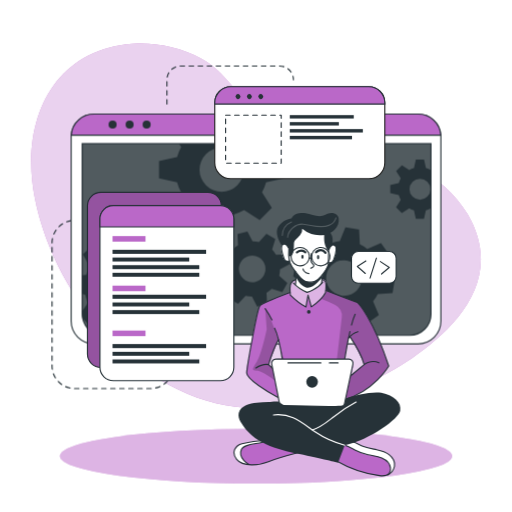
t = 0.00 s
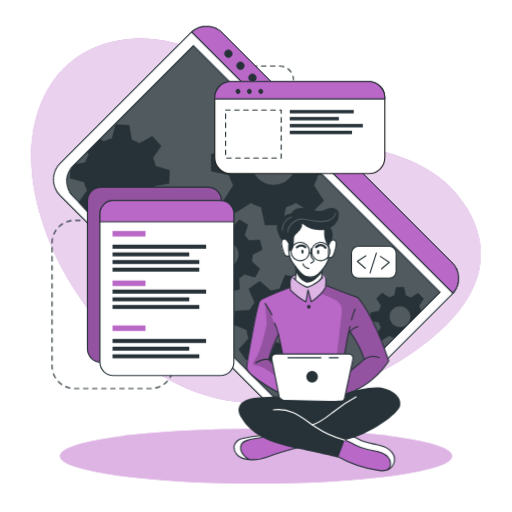
t = 0.75 s
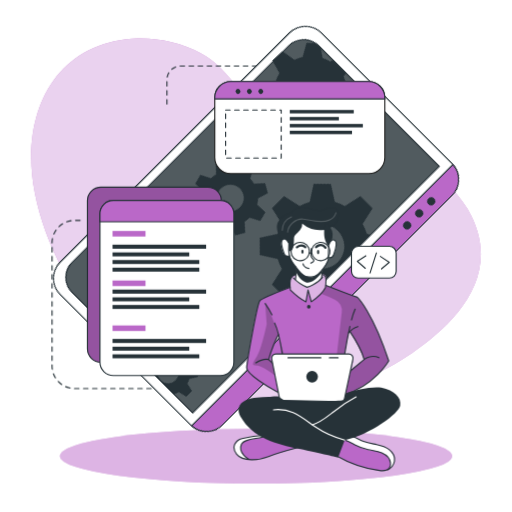
t = 2.25 s
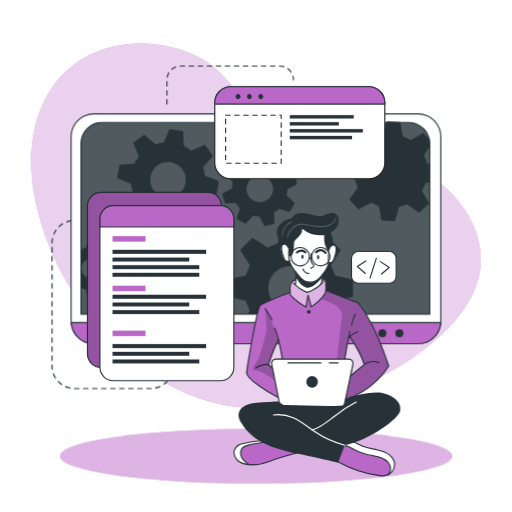
t = 3.00 s
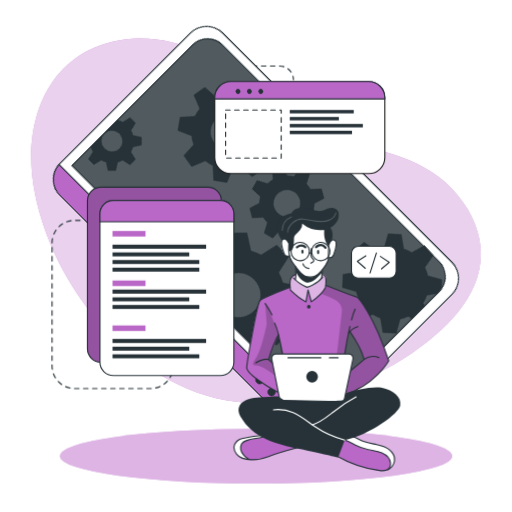
t = 3.75 s
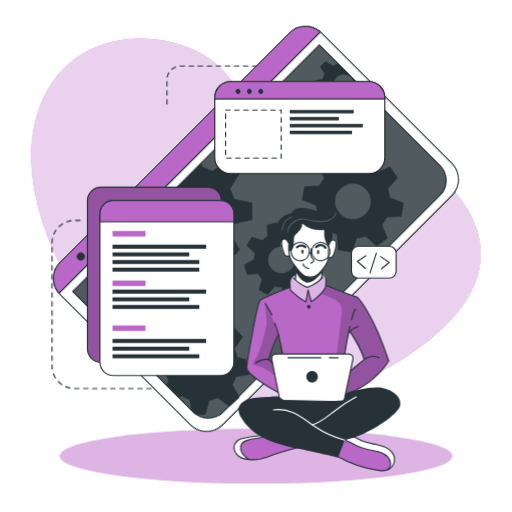
t = 5.25 s

The animated SVG that drew these frames (rendered in a browser with its animation timeline set to each time). Animation: 2 CSS @keyframes rules; one cycle of 6.00 s, repeats indefinitely.

<svg class="animated" id="freepik_stories-developer-activity" xmlns="http://www.w3.org/2000/svg" viewBox="0 0 500 500" version="1.1" xmlns:xlink="http://www.w3.org/1999/xlink" xmlns:svgjs="http://svgjs.com/svgjs"><style>svg#freepik_stories-developer-activity:not(.animated) .animable {opacity: 0;}svg#freepik_stories-developer-activity.animated #freepik--background-simple--inject-9 {animation: 3s Infinite  linear floating;animation-delay: 0s;}svg#freepik_stories-developer-activity.animated #freepik--Window--inject-9 {animation: 6s Infinite  linear spin;animation-delay: 0s;}svg#freepik_stories-developer-activity.animated #freepik--Graphics--inject-9 {animation: 3s Infinite  linear floating;animation-delay: 0s;}svg#freepik_stories-developer-activity.animated #freepik--Character--inject-9 {animation: 3s Infinite  linear floating;animation-delay: 0s;}            @keyframes floating {                0% {                    opacity: 1;                    transform: translateY(0px);                }                50% {                    transform: translateY(-10px);                }                100% {                    opacity: 1;                    transform: translateY(0px);                }            }                 @keyframes spin {             from {                 transform: rotate(0);               }               to {                 transform: rotate(360deg);               }         }     </style><g id="freepik--background-simple--inject-9" class="animable" style="transform-origin: 250px 220.489px;"><path d="M456.55,209.11c-48.74-83.48-180.95-53.75-207.95-94.35C234.77,94,219.3,69.87,196.86,57.34c-21.39-12-46.19-16.21-67.81-14.63C51.84,48.36,19.11,117.44,33.94,193.3,53.74,294.49,143.44,397.86,250,398.58,305.74,399,359,379,400.7,350.87l.93-.63C443.33,321.85,493.77,272.84,456.55,209.11Z" style="fill: rgb(186, 104, 200); transform-origin: 250px 220.489px;" id="elicwihgkyo8" class="animable"></path><g id="el4ip5it68l7k"><path d="M456.55,209.11c-48.74-83.48-180.95-53.75-207.95-94.35C234.77,94,219.3,69.87,196.86,57.34c-21.39-12-46.19-16.21-67.81-14.63C51.84,48.36,19.11,117.44,33.94,193.3,53.74,294.49,143.44,397.86,250,398.58,305.74,399,359,379,400.7,350.87l.93-.63C443.33,321.85,493.77,272.84,456.55,209.11Z" style="fill: rgb(255, 255, 255); opacity: 0.7; transform-origin: 250px 220.489px;" class="animable"></path></g></g><g id="freepik--Lines--inject-9" class="animable" style="transform-origin: 168.685px 221.905px;"><path d="M78.19,215.18H72.77a21.93,21.93,0,0,0-21.93,21.93V357.45a21.93,21.93,0,0,0,21.93,21.93h74.36a21.93,21.93,0,0,0,21.93-21.93h0" style="fill: none; stroke: rgb(38, 50, 56); stroke-linecap: round; stroke-linejoin: round; stroke-width: 1.10311px; stroke-dasharray: 4.41242; transform-origin: 109.95px 297.28px;" id="elnwolw4iqj4a" class="animable"></path><path d="M163,101.63V77.86A13.43,13.43,0,0,1,176.4,64.43h96.7a13.43,13.43,0,0,1,13.43,13.43h0" style="fill: none; stroke: rgb(38, 50, 56); stroke-linecap: round; stroke-linejoin: round; stroke-width: 1.10311px; stroke-dasharray: 4.41242; transform-origin: 224.765px 83.03px;" id="elxltbar2c1u" class="animable"></path></g><g id="freepik--Shadow--inject-9" class="animable" style="transform-origin: 250px 445.4px;"><ellipse cx="250" cy="445.4" rx="191.52" ry="26.76" style="fill: rgb(186, 104, 200); transform-origin: 250px 445.4px;" id="eltuloou43hqp" class="animable"></ellipse><g id="eliwkpypkxnc"><ellipse cx="250" cy="445.4" rx="191.52" ry="26.76" style="fill: rgb(255, 255, 255); opacity: 0.5; transform-origin: 250px 445.4px;" class="animable"></ellipse></g></g><g id="freepik--Window--inject-9" class="animable" style="transform-origin: 250px 223.55px;"><path d="M430.54,133.52V313.58a22.2,22.2,0,0,1-22.19,22.2H91.65a22.2,22.2,0,0,1-22.19-22.2V133.52c0-.53,0-1,.07-1.56a22.18,22.18,0,0,1,22.12-20.64h316.7A22.18,22.18,0,0,1,430.47,132C430.52,132.48,430.54,133,430.54,133.52Z" style="fill: rgb(255, 255, 255); stroke: rgb(38, 50, 56); stroke-linecap: round; stroke-linejoin: round; stroke-width: 1.10311px; transform-origin: 250px 223.55px;" id="el5uprazx4he" class="animable"></path><path d="M80.26,140.28H420.87a0,0,0,0,1,0,0V306.61a20.8,20.8,0,0,1-20.8,20.8h-299a20.8,20.8,0,0,1-20.8-20.8V140.28a0,0,0,0,1,0,0Z" style="fill: rgb(38, 50, 56); transform-origin: 250.565px 233.845px;" id="el8l6tnz0rq39" class="animable"></path><g id="elthbmx4rqnu"><path d="M420.88,140.28V306.61a20.69,20.69,0,0,1-20.57,20.8H100.83a20.69,20.69,0,0,1-20.57-20.8V140.28Z" style="fill: rgb(255, 255, 255); opacity: 0.2; transform-origin: 250.57px 233.845px;" class="animable"></path></g><path d="M430.47,132H69.53a22.18,22.18,0,0,1,22.12-20.64h316.7A22.18,22.18,0,0,1,430.47,132Z" style="fill: rgb(186, 104, 200); stroke: rgb(38, 50, 56); stroke-miterlimit: 10; stroke-width: 1.10311px; transform-origin: 250px 121.68px;" id="el3d70jt6ffes" class="animable"></path><path d="M113.88,121.64a3.93,3.93,0,1,1-3.93-3.93A3.93,3.93,0,0,1,113.88,121.64Z" style="fill: rgb(38, 50, 56); transform-origin: 109.95px 121.64px;" id="elivo5qt0kjvk" class="animable"></path><path d="M130.5,121.64a3.93,3.93,0,1,1-3.93-3.93A3.93,3.93,0,0,1,130.5,121.64Z" style="fill: rgb(38, 50, 56); transform-origin: 126.57px 121.64px;" id="elhvygh5xkt9" class="animable"></path><circle cx="143.19" cy="121.64" r="3.93" style="fill: rgb(38, 50, 56); transform-origin: 143.19px 121.64px;" id="el9bs2yr87irq" class="animable"></circle><path d="M420.87,140.28V306.61a20.8,20.8,0,0,1-20.8,20.8h-299a20.8,20.8,0,0,1-20.4-16.76v-.06a21,21,0,0,1-.38-4V140.28Z" style="fill: none; stroke: rgb(38, 50, 56); stroke-miterlimit: 10; stroke-width: 1.10311px; transform-origin: 250.58px 233.845px;" id="el7wr1165d2y" class="animable"></path><path d="M420.55,166a20.94,20.94,0,0,0-4.62-1.91l-1.87-8.35h-7.94l-1.85,8.35a20.25,20.25,0,0,0-4.64,1.91l-7.17-4.59L386.85,167l4.51,7.17a20.35,20.35,0,0,0-1.91,4.64l-8.35,1.85v7.94l8.35,1.87a20,20,0,0,0,1.91,4.66l-4.59,7.22,5.62,5.61,7.21-4.59a20.39,20.39,0,0,0,4.63,1.92l1.86,8.34H414l1.86-8.34a20.78,20.78,0,0,0,4.62-1.92l.37.24V165.8Zm-10.44,29a10.26,10.26,0,1,1,10.26-10.25A10.25,10.25,0,0,1,410.11,195Z" style="fill: rgb(38, 50, 56); transform-origin: 400.975px 184.685px;" id="eljqu6ufd9lf7" class="animable"></path><path d="M277.45,174.05V157.31l-17.6-3.91a45.51,45.51,0,0,0-4-9.77l2.13-3.35h-83.1l2.05,3.26a43,43,0,0,0-4,9.76l-17.61,3.92V174l17.61,3.93a43.65,43.65,0,0,0,4,9.84l-9.67,15.21,11.85,11.84,15.2-9.68a44.38,44.38,0,0,0,9.77,4.05L208,226.74H224.7l3.94-17.59a44.64,44.64,0,0,0,9.74-4.05l15.21,9.68,11.84-11.84-9.61-15.21a45.87,45.87,0,0,0,4-9.75Zm-61,13.26a21.63,21.63,0,1,1,21.63-21.63A21.62,21.62,0,0,1,216.45,187.31Z" style="fill: rgb(38, 50, 56); transform-origin: 216.385px 183.51px;" id="elkwq43t5xyzq" class="animable"></path><path d="M166.38,289l.71-13.29-13.77-3.88a37.21,37.21,0,0,0-2.82-7.9l8.32-11.68-8.92-9.89-12.46,7a36.51,36.51,0,0,0-7.59-3.63l-2.38-14.12L114.19,231l-3.84,13.81a35,35,0,0,0-7.9,2.8l-11.67-8.31-9.91,8.91,7.06,12.47a35,35,0,0,0-3.64,7.58l-4,.66v18l2.92.82A34.6,34.6,0,0,0,86,295.65l-5.74,8.05.38,6.89v.06l5.93,6.57,12.48-7.05a34.66,34.66,0,0,0,7.61,3.67L109,327.4h0l.11.57,13.28.7.35-1.27h0l3.49-12.53a35.53,35.53,0,0,0,7.94-2.8l11.65,8.3,9.9-8.9-7-12.48a34.53,34.53,0,0,0,3.59-7.57Zm-35.27-20.75a17.2,17.2,0,1,0-1.28,24.28A17.2,17.2,0,0,0,131.11,268.29Z" style="fill: rgb(38, 50, 56); transform-origin: 123.675px 279.835px;" id="elg32txszfpv" class="animable"></path><path d="M272.6,269.19a27.25,27.25,0,0,0,.81-6.29l9.55-5-2.64-9.69-10.78.5a27.27,27.27,0,0,0-3.87-5l3.19-10.31-8.7-5-7.28,7.94a28.8,28.8,0,0,0-6.27-.8l-5-9.55-9.68,2.63.51,10.79a27.24,27.24,0,0,0-5,3.87l-10.32-3.19-5,8.69,8,7.27a26,26,0,0,0-.79,6.27l-9.57,5,2.64,9.68,10.8-.51a25.39,25.39,0,0,0,3.85,5l-3.21,10.26,8.71,5,7.24-7.88a26.12,26.12,0,0,0,6.29.79l5,9.56,9.68-2.63-.43-9.22-.07-1.58a26.41,26.41,0,0,0,5.06-3.87l10.31,3.2,4.26-7.44.72-1.26Zm-22.87,5.88a13,13,0,1,1,9.1-15.9A13,13,0,0,1,249.73,275.07Z" style="fill: rgb(38, 50, 56); transform-origin: 246.36px 262.605px;" id="el4im89a9l2i" class="animable"></path><path d="M383.32,286.23l2.2-13.3-13.46-5.41a35.27,35.27,0,0,0-1.93-8.3l9.69-10.79-7.84-11-13.36,5.67a35.38,35.38,0,0,0-7.22-4.48l-.78-14.49-13.3-2.2-5.45,13.4a37.15,37.15,0,0,0-8.27,1.95l-10.82-9.69-10.95,7.84,5.68,13.35a36.24,36.24,0,0,0-4.05,6.29c-.15.31-.31.62-.45.93l-14.48.8-2.21,13.28,2.18.88,11.28,4.55a35.18,35.18,0,0,0,1.93,8.26L292,294.63l7.85,11,13.35-5.7a35.06,35.06,0,0,0,7.21,4.52l.75,14.42,13.29,2.2,5.44-13.3a35.13,35.13,0,0,0,8.28-1.94l10.8,9.69,11-7.85-5.68-13.36a34.78,34.78,0,0,0,4.55-7.25Zm-37.3-.6a17.41,17.41,0,1,1,4-24.29A17.41,17.41,0,0,1,346,285.63Z" style="fill: rgb(38, 50, 56); transform-origin: 335.92px 271.5px;" id="elkqwgbgy1jql" class="animable"></path></g><g id="freepik--Graphics--inject-9" class="animable" style="transform-origin: 236.115px 228.18px;"><rect x="85.39" y="187.77" width="130.8" height="171.01" rx="13.11" style="fill: rgb(186, 104, 200); stroke: rgb(38, 50, 56); stroke-miterlimit: 10; stroke-width: 1.10311px; transform-origin: 150.79px 273.275px;" id="elf7ybqf63f9h" class="animable"></rect><g id="elsrcimxrh6ui"><rect x="85.39" y="187.77" width="130.8" height="171.01" rx="13.11" style="opacity: 0.2; transform-origin: 150.79px 273.275px;" class="animable"></rect></g><path d="M228.36,213.8V358.59a13.11,13.11,0,0,1-13.11,13.12H110.67a13.11,13.11,0,0,1-13.1-13.12V213.8a13.11,13.11,0,0,1,13.1-13.11H215.25A13.11,13.11,0,0,1,228.36,213.8Z" style="fill: rgb(255, 255, 255); stroke: rgb(38, 50, 56); stroke-linecap: round; stroke-linejoin: round; stroke-width: 1.10311px; transform-origin: 162.965px 286.2px;" id="elvljb0os3rfa" class="animable"></path><path d="M228.36,213.8v7.75H97.57V213.8a13.11,13.11,0,0,1,13.1-13.11H215.25A13.11,13.11,0,0,1,228.36,213.8Z" style="fill: rgb(186, 104, 200); stroke: rgb(38, 50, 56); stroke-miterlimit: 10; stroke-width: 1.10311px; transform-origin: 162.965px 211.12px;" id="elvwt6t71u3j" class="animable"></path><rect x="109.87" y="230.53" width="32.18" height="5.4" style="fill: rgb(186, 104, 200); transform-origin: 125.96px 233.23px;" id="ela7n2g6dnvz" class="animable"></rect><rect x="109.87" y="278.92" width="32.18" height="5.4" style="fill: rgb(186, 104, 200); transform-origin: 125.96px 281.62px;" id="el2ud1konqi7w" class="animable"></rect><rect x="109.87" y="322.8" width="32.18" height="5.4" style="fill: rgb(186, 104, 200); transform-origin: 125.96px 325.5px;" id="elhdqshyd06x4" class="animable"></rect><rect x="109.87" y="243.9" width="91.39" height="3.96" style="fill: rgb(38, 50, 56); transform-origin: 155.565px 245.88px;" id="elsfybo665xl" class="animable"></rect><rect x="109.87" y="251.47" width="74.91" height="3.86" style="fill: rgb(38, 50, 56); transform-origin: 147.325px 253.4px;" id="eltaqceoag80b" class="animable"></rect><rect x="109.87" y="258.92" width="84.72" height="3.86" style="fill: rgb(38, 50, 56); transform-origin: 152.23px 260.85px;" id="elwnda24v9jx" class="animable"></rect><rect x="109.87" y="266.36" width="84.72" height="3.86" style="fill: rgb(38, 50, 56); transform-origin: 152.23px 268.29px;" id="el3l6e1rgp8ak" class="animable"></rect><rect x="109.87" y="287.78" width="91.39" height="3.96" style="fill: rgb(38, 50, 56); transform-origin: 155.565px 289.76px;" id="elbdxxr17zt4v" class="animable"></rect><rect x="109.87" y="295.35" width="74.91" height="3.86" style="fill: rgb(38, 50, 56); transform-origin: 147.325px 297.28px;" id="elbaqmrgj2fqg" class="animable"></rect><rect x="109.87" y="302.8" width="84.72" height="3.86" style="fill: rgb(38, 50, 56); transform-origin: 152.23px 304.73px;" id="elki3ft46v2wl" class="animable"></rect><rect x="109.87" y="335.96" width="91.39" height="3.96" style="fill: rgb(38, 50, 56); transform-origin: 155.565px 337.94px;" id="elozntqykahk" class="animable"></rect><rect x="109.87" y="343.54" width="74.91" height="3.86" style="fill: rgb(38, 50, 56); transform-origin: 147.325px 345.47px;" id="ele14m0guarh6" class="animable"></rect><rect x="109.87" y="350.99" width="84.72" height="3.86" style="fill: rgb(38, 50, 56); transform-origin: 152.23px 352.92px;" id="elytpglxc3ue" class="animable"></rect><path d="M375.77,100.29v58.52a15.63,15.63,0,0,1-15.64,15.63H225.35a15.63,15.63,0,0,1-15.64-15.63V100.29a15.65,15.65,0,0,1,15.64-15.64H360.13A15.64,15.64,0,0,1,375.77,100.29Z" style="fill: rgb(255, 255, 255); stroke: rgb(34, 34, 33); stroke-miterlimit: 10; stroke-width: 1.10311px; transform-origin: 292.74px 129.545px;" id="eldchmwjj5kl" class="animable"></path><path d="M375.77,100.29v1.34H209.71v-1.34a15.65,15.65,0,0,1,15.64-15.64H360.13A15.64,15.64,0,0,1,375.77,100.29Z" style="fill: rgb(186, 104, 200); stroke: rgb(38, 50, 56); stroke-miterlimit: 10; stroke-width: 1.10311px; transform-origin: 292.74px 93.14px;" id="el23ug73cqio5h" class="animable"></path><path d="M234.11,95.94a2.4,2.4,0,1,1,0-3.39A2.41,2.41,0,0,1,234.11,95.94Z" style="fill: rgb(38, 50, 56); transform-origin: 232.409px 94.245px;" id="elar90h69xiki" class="animable"></path><path d="M245.23,95.94a2.4,2.4,0,1,1,0-3.39A2.41,2.41,0,0,1,245.23,95.94Z" style="fill: rgb(38, 50, 56); transform-origin: 243.529px 94.245px;" id="elyam4lyed3k" class="animable"></path><path d="M256.35,95.94a2.4,2.4,0,1,1,0-3.39A2.41,2.41,0,0,1,256.35,95.94Z" style="fill: rgb(38, 50, 56); transform-origin: 254.649px 94.245px;" id="el17rewrwhx97" class="animable"></path><rect x="220.3" y="112.39" width="54.28" height="46.92" style="fill: none; stroke: rgb(38, 50, 56); stroke-linecap: round; stroke-linejoin: round; stroke-width: 1.10311px; stroke-dasharray: 4.41242; transform-origin: 247.44px 135.85px;" id="eluzg03vdwgf" class="animable"></rect><rect x="282.96" y="112.39" width="62.47" height="3.3" style="fill: rgb(38, 50, 56); transform-origin: 314.195px 114.04px;" id="elk0ndgps821" class="animable"></rect><rect x="282.96" y="119.22" width="47.92" height="3.29" style="fill: rgb(38, 50, 56); transform-origin: 306.92px 120.865px;" id="elyegk0sscmae" class="animable"></rect><rect x="282.96" y="126.02" width="71.35" height="3.33" style="fill: rgb(38, 50, 56); transform-origin: 318.635px 127.685px;" id="elgrpgbz49fi" class="animable"></rect><rect x="282.96" y="132.65" width="60.76" height="3.33" style="fill: rgb(38, 50, 56); transform-origin: 313.34px 134.315px;" id="elibtit8vz8nr" class="animable"></rect><rect x="343.23" y="245.53" width="43.61" height="30.99" rx="6.53" style="fill: rgb(255, 255, 255); stroke: rgb(38, 50, 56); stroke-linecap: round; stroke-linejoin: round; stroke-width: 1.10311px; transform-origin: 365.035px 261.025px;" id="el5fya6zxjfs" class="animable"></rect><polyline points="357.3 254.85 348.91 260.11 356.7 267.01" style="fill: none; stroke: rgb(38, 50, 56); stroke-linecap: round; stroke-linejoin: round; stroke-width: 1.10311px; transform-origin: 353.105px 260.93px;" id="eljbk05d5jj1o" class="animable"></polyline><polyline points="372.58 267.51 380.12 261.09 371.42 255.39" style="fill: none; stroke: rgb(38, 50, 56); stroke-linecap: round; stroke-linejoin: round; stroke-width: 1.10311px; transform-origin: 375.77px 261.45px;" id="ely4pci5zs6yg" class="animable"></polyline><line x1="361.38" y1="271.47" x2="367.57" y2="252.05" style="fill: none; stroke: rgb(38, 50, 56); stroke-linecap: round; stroke-linejoin: round; stroke-width: 1.10311px; transform-origin: 364.475px 261.76px;" id="elomudw3fck4l" class="animable"></line></g><g id="freepik--Character--inject-9" class="animable" style="transform-origin: 309.678px 336.317px;"><path d="M296.86,440.47s-29,8.31-33.05,9.75c-3.68,1.3-13.66,4.8-21.15,3.71a15.89,15.89,0,0,1-2.14-.46c-7.59-2.26-11-4.37-12-9.14s2.78-8.29,6.42-10.54,23.38-4.6,23.38-4.6l4.77,1.4h0Z" style="fill: rgb(186, 104, 200); transform-origin: 262.608px 441.664px;" id="elcpnpz96o5v6" class="animable"></path><path d="M242.66,453.93a15.89,15.89,0,0,1-2.14-.46c-7.59-2.26-11-4.37-12-9.14s2.78-8.29,6.42-10.54,23.38-4.6,23.38-4.6l4.77,1.4c-4.32,2-20.4,3.09-23.91,5.11s-5.2,5.82-3.13,11C237.16,449.4,240.12,452.05,242.66,453.93Z" style="fill: rgb(255, 255, 255); transform-origin: 245.723px 441.56px;" id="els6lrbnp7fdm" class="animable"></path><path d="M292.5,441.65s-21.78,5.64-30.42,9.25-25.11,5.19-31-2.25-.68-13.86,5.19-15.29,17.74-3.68,24.22-2.77" style="fill: none; stroke: rgb(38, 50, 56); stroke-linecap: round; stroke-linejoin: round; stroke-width: 1.10311px; transform-origin: 260.496px 442.151px;" id="elw3kg7vxqrkb" class="animable"></path><path d="M243.09,453.54s-11.08-6.08-7.4-14.6c2.72-6.28,17.5-4.92,24.82-8.35" style="fill: none; stroke: rgb(38, 50, 56); stroke-linecap: round; stroke-linejoin: round; stroke-width: 1.10311px; transform-origin: 247.726px 442.065px;" id="el1g6u488r2t" class="animable"></path><path d="M385.19,455.28c-.3,3-1.35,5.81-4.35,7.58-2,1.18-4.84,1.88-8.91,1.84-10.17-.13-29.29-7.4-29.29-7.4l-17.9-9.9,9.31-14.73,2.55-4,6.58,1.48s5.45,3.09,10.93,5.55,18.79,3,23.48,6.77S385.7,450.34,385.19,455.28Z" style="fill: rgb(186, 104, 200); transform-origin: 354.99px 446.686px;" id="el75lzxha63lu" class="animable"></path><path d="M385.19,455.28c-.3,3-1.35,5.81-4.35,7.58a13.39,13.39,0,0,0-.5-8.94c-2-4.49-8.51-8.45-17.07-9.11s-15.11-4.66-18.54-6.45c-2.68-1.39-8.33-4.43-10.68-5.69l2.55-4,6.58,1.48s5.45,3.09,10.93,5.55,18.79,3,23.48,6.77S385.7,450.34,385.19,455.28Z" style="fill: rgb(255, 255, 255); transform-origin: 359.645px 445.765px;" id="elwz5n2c15m9" class="animable"></path><path d="M328.71,450.18a112.86,112.86,0,0,0,41.9,14.31c3.26.39,7.05.45,9.23-2a6.82,6.82,0,0,0,1.5-5.11c-.39-4.6-4.26-8.24-8.5-10.07s-8.91-2.25-13.42-3.26a53.38,53.38,0,0,1-12.9-4.72c-3.24-1.69-6.37-3.74-9.94-4.5s-7.82.16-9.73,3.28" style="fill: none; stroke: rgb(38, 50, 56); stroke-linecap: round; stroke-linejoin: round; stroke-width: 1.10311px; transform-origin: 354.118px 449.635px;" id="elay49esnb66p" class="animable"></path><path d="M378.64,463.74a11.92,11.92,0,0,0,6.55-8.46c.65-4.33-1.82-8.69-5.29-11.35s-7.82-3.92-12.11-4.81S359.11,437.63,355,436c-6.27-2.46-12.46-7.3-19-5.57" style="fill: none; stroke: rgb(38, 50, 56); stroke-linecap: round; stroke-linejoin: round; stroke-width: 1.10311px; transform-origin: 360.647px 446.902px;" id="eldzllogxlq4" class="animable"></path><path d="M348.91,295.26l-30.29-11.52-.38-.15s.11-.8.2-2c.19-2.42.29-6.36-.85-7.69-1.69-2-6.47-.32-11.14-2.46s-13.3,1.69-13.3,1.69-6.24-1.15-9,3.35c-1.4,3.63-.92,9-.92,9l-.57.2c-3.61,1.35-23.25,8.74-27.4,11.71-4.59,3.25-9.67,36.62-11.3,46.42s-4.53,18.63-3.06,22,22.57,19.62,34.71,23.81,55.19,3,55.19,3,.7-.19,1.95-.59c7.28-2.34,33.11-12,46.82-34.68C379.59,357.39,366.31,313.86,348.91,295.26Zm-81.84,56.13c-2.23,1.58-1,7.7-1,7.7l-3.79-3.34,9.52-23.41,4.06,18S269.3,349.82,267.07,351.39Zm76.16,14.87c-1.05.54,3-10.71,1.08-13.26s-7.71-2.31-7.71-2.31l.49-3.07,3.43-17.6,1.14-1.35s11.78,20.19,13.89,27.31C355.55,356,342.71,366.26,343.23,366.26Z" style="fill: rgb(186, 104, 200); transform-origin: 310.033px 331.783px;" id="ellkh5jhiyxbb" class="animable"></path><path d="M291.72,222.25l-15.64,16.6s-2.15,1.91-1.3,6.72,2.85,9,4.36,9.28a21.37,21.37,0,0,0,3.62.32s3.35,7.26,5.73,10.11c0,0,.82,11.21.38,14.32,0,0,5.62,4.91,10.91,5.53s13.46-7.48,13.46-7.48l2-9.92s4.8-7.28,5.12-9.22,2.52-1.44,3.6-2.4,3.57-5.23,4-9.27.44-8.68-4.25-7.32c-4.07-1.09-1.52-9.69-1.52-9.69l-7.15-6.3Z" style="fill: rgb(255, 255, 255); transform-origin: 301.36px 253.707px;" id="el79p1vw387pk" class="animable"></path><g id="eljgsmsqahdlo"><path d="M318.62,283.74a17.67,17.67,0,0,1-.81,1.81c-2.58,4.86-13.82,14.13-13.82,14.13l-3.4-10.45-1.86,10.45c-3.75-1.64-15.19-11.55-15.19-11.55s-.39-.93-.86-2.38l.57-.2s-.48-5.41.92-9c2.74-4.5,9-3.35,9-3.35s8.63-3.83,13.3-1.69,9.45.48,11.14,2.46.65,9.66.65,9.66Z" style="fill: rgb(255, 255, 255); opacity: 0.5; transform-origin: 300.65px 285.27px;" class="animable"></path></g><g id="el5oycwg9gno9"><path d="M348.91,295.26l-30.29-11.52-.38-.15s.11-.8.2-2l-.63,3.93-4.48,6.08a124,124,0,0,1,14,6.16A12.28,12.28,0,0,1,333.73,310l-5.58,47.75-2.29,27.11,6.91,7.17c7.28-2.34,33.11-12,46.82-34.68C379.59,357.39,366.31,313.86,348.91,295.26Zm-5.68,71c-1.05.54,3-10.71,1.08-13.26s-7.71-2.31-7.71-2.31l.49-3.07,3.43-17.6,1.14-1.35s11.78,20.19,13.89,27.31C355.55,356,342.71,366.26,343.23,366.26Z" style="opacity: 0.2; transform-origin: 346.46px 336.81px;" class="animable"></path></g><g id="eloirikkekm"><path d="M277.87,353l-4.71-15.74s-8.45-28.81-14.24-35.91l1.52,20.26s-5,24.2-9.57,31.39-5.59,9,0,9,19.2,10.84,19.2,10.84l-1.05-9ZM266,359.09l-3.79-3.34,9.52-23.41,4.06,18s-6.52-.49-8.75,1.08S266,359.09,266,359.09Z" style="opacity: 0.2; transform-origin: 262.46px 337.095px;" class="animable"></path></g><path d="M288.49,265.28s.86,8.49,0,12.37" style="fill: none; stroke: rgb(38, 50, 56); stroke-linecap: round; stroke-linejoin: round; stroke-width: 1.10311px; transform-origin: 288.681px 271.465px;" id="el6yqqv0kv9vx" class="animable"></path><path d="M314.11,276.51a36.53,36.53,0,0,1,.94-8.11" style="fill: none; stroke: rgb(38, 50, 56); stroke-linecap: round; stroke-linejoin: round; stroke-width: 1.10311px; transform-origin: 314.58px 272.455px;" id="el3xd4jfs7y8q" class="animable"></path><path d="M316.38,228.58s5.14,6.45,4.87,11.33-.65,10.66-.52,16.32-9.09,17.52-13.83,18.57-8.82,1.32-11.85-1.71-6.06-7.24-10-12.64-3-17.25-3-17.25" style="fill: none; stroke: rgb(38, 50, 56); stroke-linecap: round; stroke-linejoin: round; stroke-width: 1.10311px; transform-origin: 301.606px 252.052px;" id="el9egsmlst4j4" class="animable"></path><path d="M304,247.71a26.82,26.82,0,0,0-.4,5.37,6.05,6.05,0,0,0,1.32,4.2c.57.58,1.39,1.05,1.5,1.85a2,2,0,0,1-1.06,1.75,15.55,15.55,0,0,0-1.85,1.1" style="fill: none; stroke: rgb(38, 50, 56); stroke-linecap: round; stroke-linejoin: round; stroke-width: 1.10311px; transform-origin: 304.965px 254.845px;" id="el32f1nsw8dr2" class="animable"></path><path d="M295.87,262.6s.59,3.83,5.72,4.63" style="fill: none; stroke: rgb(38, 50, 56); stroke-linecap: round; stroke-linejoin: round; stroke-width: 1.10311px; transform-origin: 298.73px 264.915px;" id="elrtbgkiyypx" class="animable"></path><path d="M296.4,250.63c0,1.11-.48,2-1.07,2s-1.07-.89-1.07-2,.48-2,1.07-2S296.4,249.53,296.4,250.63Z" style="fill: rgb(38, 50, 56); transform-origin: 295.33px 250.63px;" id="eldls69mbhyj" class="animable"></path><path d="M311.71,251.11c0,1.11-.48,2-1.07,2s-1.07-.9-1.07-2,.48-2,1.07-2S311.71,250,311.71,251.11Z" style="fill: rgb(38, 50, 56); transform-origin: 310.64px 251.11px;" id="eldvtvrse432t" class="animable"></path><path d="M308.62,246.26s5-5,9.19.58" style="fill: none; stroke: rgb(38, 50, 56); stroke-linecap: round; stroke-linejoin: round; stroke-width: 2.20621px; transform-origin: 313.215px 245.52px;" id="el1fyict63fnf" class="animable"></path><path d="M298.09,246.36s-3.16-3.54-8.14,0" style="fill: none; stroke: rgb(38, 50, 56); stroke-linecap: round; stroke-linejoin: round; stroke-width: 2.20621px; transform-origin: 294.02px 245.573px;" id="elxgw74tec1dn" class="animable"></path><path d="M288.87,270s3.05,8.4,9.86,10.79,15.85-10,15.85-10l-.47-1.61s-5.93,7.7-12.52,6.39-13.1-10.25-13.1-10.25Z" style="fill: rgb(38, 50, 56); transform-origin: 301.535px 273.208px;" id="elp78ytitwrmc" class="animable"></path><path d="M282.76,254.85s-4.06,1.43-5.14-1.73-4.78-11.49-1.54-14.27,5.84,3.67,5.84,3.67" style="fill: none; stroke: rgb(38, 50, 56); stroke-linecap: round; stroke-linejoin: round; stroke-width: 1.10311px; transform-origin: 278.769px 246.664px;" id="el71jfhqzlm8f" class="animable"></path><path d="M320.72,256.57s3.77.76,4.85-2.4,4.78-11.49,1.54-14.27-5.84,3.67-5.84,3.67" style="fill: none; stroke: rgb(38, 50, 56); stroke-linecap: round; stroke-linejoin: round; stroke-width: 1.10311px; transform-origin: 324.566px 247.927px;" id="elvgwyae4i7ub" class="animable"></path><path d="M281.92,250.63a5.62,5.62,0,0,0,3.56-2.1,8.74,8.74,0,0,0,1-3.19,37.59,37.59,0,0,0,.56-6.44,8.81,8.81,0,0,1,.23-2.51,6.6,6.6,0,0,1,1.36-2.23c1.41-1.66,3.12-3.06,4.47-4.78a8,8,0,0,0,2-6,27.45,27.45,0,0,0,22.47,5.81c7.15-1.4,14-7.67,13.17-15.55a6.37,6.37,0,0,0-5-5.48c-3.53-.88-6.7,1-9.9,2.21-5.83,2.2-11.54-1.58-17.43-2.21-5-.55-11.23.08-13.85,5.09,0,0-9,1.06-13,8.5s3.57,17.73,3.57,17.73,3-3.68,6.93,3.76Z" style="fill: rgb(38, 50, 56); transform-origin: 300.601px 229.282px;" id="el94chotb7z2c" class="animable"></path><path d="M317,226.68s-2.34,12.2,3.77,18.11c0,0,1.34-3.67,2.69-4.57a14.13,14.13,0,0,0-1.07-13.54C317.87,219.58,317,226.68,317,226.68Z" style="fill: rgb(38, 50, 56); transform-origin: 320.631px 234.157px;" id="elqelxymeghu" class="animable"></path><g id="elgylmfnt4lh8"><path d="M328.14,212.8a11.49,11.49,0,0,1-7,7.27c-8.48,3.46-16.71-.37-25.21-1.12-6.93-.62-14.58,5.64-15.07,12.76" style="fill: none; stroke: rgb(255, 255, 255); stroke-linecap: round; stroke-linejoin: round; stroke-width: 1.10311px; opacity: 0.2; transform-origin: 304.5px 222.255px;" class="animable"></path></g><g id="elg3hrstt105p"><path d="M275.63,229.83a14.81,14.81,0,0,1,9-13.08" style="fill: none; stroke: rgb(255, 255, 255); stroke-linecap: round; stroke-linejoin: round; stroke-width: 1.10311px; opacity: 0.2; transform-origin: 280.13px 223.29px;" class="animable"></path></g><path d="M286.53,276.51a38.71,38.71,0,0,0,13.21,9s10.15-2.95,15.31-10" style="fill: none; stroke: rgb(38, 50, 56); stroke-linecap: round; stroke-linejoin: round; stroke-width: 1.10311px; transform-origin: 300.79px 280.51px;" id="eleis51tfo7zb" class="animable"></path><g id="elh35jo8cbwkd"><circle cx="293.15" cy="250.63" r="8.98" style="fill: none; stroke: rgb(38, 50, 56); stroke-linecap: round; stroke-linejoin: round; stroke-width: 1.10311px; transform-origin: 293.15px 250.63px; transform: rotate(-24.64deg);" class="animable"></circle></g><g id="ely7k36ssp0fo"><circle cx="313.22" cy="250.63" r="8.98" style="fill: none; stroke: rgb(38, 50, 56); stroke-linecap: round; stroke-linejoin: round; stroke-width: 1.10311px; transform-origin: 313.22px 250.63px; transform: rotate(-7deg);" class="animable"></circle></g><path d="M288.49,273.16a7,7,0,0,0-4.33,3.35c-1.59,2.8-.63,11.61-.63,11.61s8.21,8.12,15.2,11.55l2.06-11.59,3.2,11.59s10.82-7.65,13.82-14.12c0,0,1-7.55,0-10a3.47,3.47,0,0,0-3.23-2.37" style="fill: none; stroke: rgb(38, 50, 56); stroke-linecap: round; stroke-linejoin: round; stroke-width: 1.10311px; transform-origin: 300.749px 286.415px;" id="elfci4zpaf9br" class="animable"></path><path d="M275.63,350.7s-3.21-21.5-7.48-30.27" style="fill: none; stroke: rgb(38, 50, 56); stroke-linecap: round; stroke-linejoin: round; stroke-width: 1.10311px; transform-origin: 271.89px 335.565px;" id="ela5piqfz357n" class="animable"></path><path d="M258.92,301.35a87,87,0,0,1,6.64,11.11" style="fill: none; stroke: rgb(38, 50, 56); stroke-linecap: round; stroke-linejoin: round; stroke-width: 1.10311px; transform-origin: 262.24px 306.905px;" id="el2s9qt7hu2bl" class="animable"></path><path d="M343.23,317.4a62.1,62.1,0,0,1,3.53-10.49" style="fill: none; stroke: rgb(38, 50, 56); stroke-linecap: round; stroke-linejoin: round; stroke-width: 1.10311px; transform-origin: 344.995px 312.155px;" id="elesnnu8k52ut" class="animable"></path><path d="M336.6,350.7s2.31-14.74,5.07-26.88" style="fill: none; stroke: rgb(38, 50, 56); stroke-linecap: round; stroke-linejoin: round; stroke-width: 1.10311px; transform-origin: 339.135px 337.26px;" id="elpaaacioa4wj" class="animable"></path><path d="M340.52,330a17,17,0,0,1,8.94-6.12" style="fill: none; stroke: rgb(38, 50, 56); stroke-linecap: round; stroke-linejoin: round; stroke-width: 1.10311px; transform-origin: 344.99px 326.94px;" id="elvm2p02bu93c" class="animable"></path><path d="M318.25,283.59s18.63,7.45,30.66,11.68c0,0,14.8,13.91,30.67,62.12,0,0-14.54,24.46-42.2,32.3" style="fill: none; stroke: rgb(38, 50, 56); stroke-linecap: round; stroke-linejoin: round; stroke-width: 1.10311px; transform-origin: 348.915px 336.64px;" id="elcttm9kiiinl" class="animable"></path><path d="M342.18,367.13,355.55,356s7.07-5.37,14.42-1.7" style="fill: none; stroke: rgb(38, 50, 56); stroke-linecap: round; stroke-linejoin: round; stroke-width: 1.10311px; transform-origin: 356.075px 360.074px;" id="ellkho8un19sj" class="animable"></path><path d="M341.67,328.67S352.72,345,355.55,356" style="fill: none; stroke: rgb(38, 50, 56); stroke-linecap: round; stroke-linejoin: round; stroke-width: 1.10311px; transform-origin: 348.61px 342.335px;" id="el02zsbu18321u" class="animable"></path><path d="M266.15,359.71,262.24,356s-5.8-1-12.38,3.39" style="fill: none; stroke: rgb(38, 50, 56); stroke-linecap: round; stroke-linejoin: round; stroke-width: 1.10311px; transform-origin: 258.005px 357.806px;" id="elk47fesjtpug" class="animable"></path><path d="M262.24,356s4.86-16,9.65-24.19" style="fill: none; stroke: rgb(38, 50, 56); stroke-linecap: round; stroke-linejoin: round; stroke-width: 1.10311px; transform-origin: 267.065px 343.905px;" id="el36b27en214o" class="animable"></path><path d="M283.25,285.55s-26.81,10.06-29.44,13-12.62,59.19-12.89,65.63c-.23,5.76,20.65,18.69,31,24.14" style="fill: none; stroke: rgb(38, 50, 56); stroke-linecap: round; stroke-linejoin: round; stroke-width: 1.10311px; transform-origin: 262.084px 336.935px;" id="elvkdprx66wb" class="animable"></path><path d="M303.3,304.56a1.77,1.77,0,1,1-1.77-1.77A1.76,1.76,0,0,1,303.3,304.56Z" style="fill: rgb(38, 50, 56); transform-origin: 301.53px 304.56px;" id="el1lfr5mpbvyo" class="animable"></path><path d="M334.32,398.78h-61a1.43,1.43,0,0,1-1.43-1.43h0a1.43,1.43,0,0,1,1.43-1.43h61a1.43,1.43,0,0,1,1.43,1.43h0A1.43,1.43,0,0,1,334.32,398.78Z" style="fill: rgb(38, 50, 56); transform-origin: 303.82px 397.35px;" id="el7wega67d47c" class="animable"></path><path d="M336.46,394l8.17-38.4a4.08,4.08,0,0,0-4-4.93h-71.3a4.08,4.08,0,0,0-4,4.88l7.33,37.12a4.08,4.08,0,0,0,3.91,3.29l55.79,1.28A4.1,4.1,0,0,0,336.46,394Z" style="fill: rgb(255, 255, 255); stroke: rgb(38, 50, 56); stroke-linecap: round; stroke-linejoin: round; stroke-width: 1.10311px; transform-origin: 304.985px 373.956px;" id="eljcmvu6anzc" class="animable"></path><path d="M310.44,372.83a5.69,5.69,0,1,1-5.69-5.7A5.69,5.69,0,0,1,310.44,372.83Z" style="fill: rgb(38, 50, 56); transform-origin: 304.75px 372.82px;" id="eld3v2pxxp1fv" class="animable"></path><line x1="321.63" y1="354.34" x2="330.1" y2="354.34" style="fill: none; stroke: rgb(38, 50, 56); stroke-linecap: round; stroke-linejoin: round; stroke-width: 1.10311px; transform-origin: 325.865px 354.34px;" id="ellg86ugw4pu" class="animable"></line><line x1="281.18" y1="354.34" x2="313.33" y2="354.34" style="fill: none; stroke: rgb(38, 50, 56); stroke-linecap: round; stroke-linejoin: round; stroke-width: 1.10311px; transform-origin: 297.255px 354.34px;" id="el7edzry4qgdp" class="animable"></line><path d="M336.6,434.77l-6.5,17.06s-16.58-4.18-37.81-8.53c-22.21-4.55-45.4-10.44-57.43-31.55-1.46-2.57-2.44-5.61-1.75-8.49,1.73-7.29,11.22-9.27,17.47-10a113.92,113.92,0,0,1,11.83-.66c2,0,8.65-1.09,10.26.1a47.14,47.14,0,0,0,7.71,4.57c3.55,1.51,55.37-1.35,55.37-1.35a18.59,18.59,0,0,0,1.63-6.23c8.15-4.14,27-7.64,35-6.09,12.53,2.43,19.84,9.74,18.45,17.4S361.76,429.2,336.6,434.77Z" style="fill: rgb(38, 50, 56); transform-origin: 311.941px 417.528px;" id="elxlht7dwdxzr" class="animable"></path><path d="M336.6,434.77s-15.77-4.18-28.65-12.88-22.94-18.8-40.89-16.71" style="fill: none; stroke: rgb(255, 255, 255); stroke-linecap: round; stroke-linejoin: round; stroke-width: 1.10311px; transform-origin: 301.83px 419.836px;" id="el0otk1zwmf2yc" class="animable"></path><path d="M305,419.84c8.14-2.34,14.11-7.61,20.64-12.66a139.62,139.62,0,0,1,22.09-14.52" style="fill: none; stroke: rgb(255, 255, 255); stroke-linecap: round; stroke-linejoin: round; stroke-width: 1.10311px; transform-origin: 326.365px 406.25px;" id="elfmvzakzn91l" class="animable"></path><line x1="302.13" y1="252.05" x2="304.52" y2="252.05" style="fill: none; stroke: rgb(38, 50, 56); stroke-linecap: round; stroke-linejoin: round; stroke-width: 1.10311px; transform-origin: 303.325px 252.05px;" id="el1xjqxvpd7lyj" class="animable"></line></g><defs>     <filter id="active" height="200%">         <feMorphology in="SourceAlpha" result="DILATED" operator="dilate" radius="2"></feMorphology>                <feFlood flood-color="#32DFEC" flood-opacity="1" result="PINK"></feFlood>        <feComposite in="PINK" in2="DILATED" operator="in" result="OUTLINE"></feComposite>        <feMerge>            <feMergeNode in="OUTLINE"></feMergeNode>            <feMergeNode in="SourceGraphic"></feMergeNode>        </feMerge>    </filter>    <filter id="hover" height="200%">        <feMorphology in="SourceAlpha" result="DILATED" operator="dilate" radius="2"></feMorphology>                <feFlood flood-color="#ff0000" flood-opacity="0.5" result="PINK"></feFlood>        <feComposite in="PINK" in2="DILATED" operator="in" result="OUTLINE"></feComposite>        <feMerge>            <feMergeNode in="OUTLINE"></feMergeNode>            <feMergeNode in="SourceGraphic"></feMergeNode>        </feMerge>            <feColorMatrix type="matrix" values="0   0   0   0   0                0   1   0   0   0                0   0   0   0   0                0   0   0   1   0 "></feColorMatrix>    </filter></defs></svg>